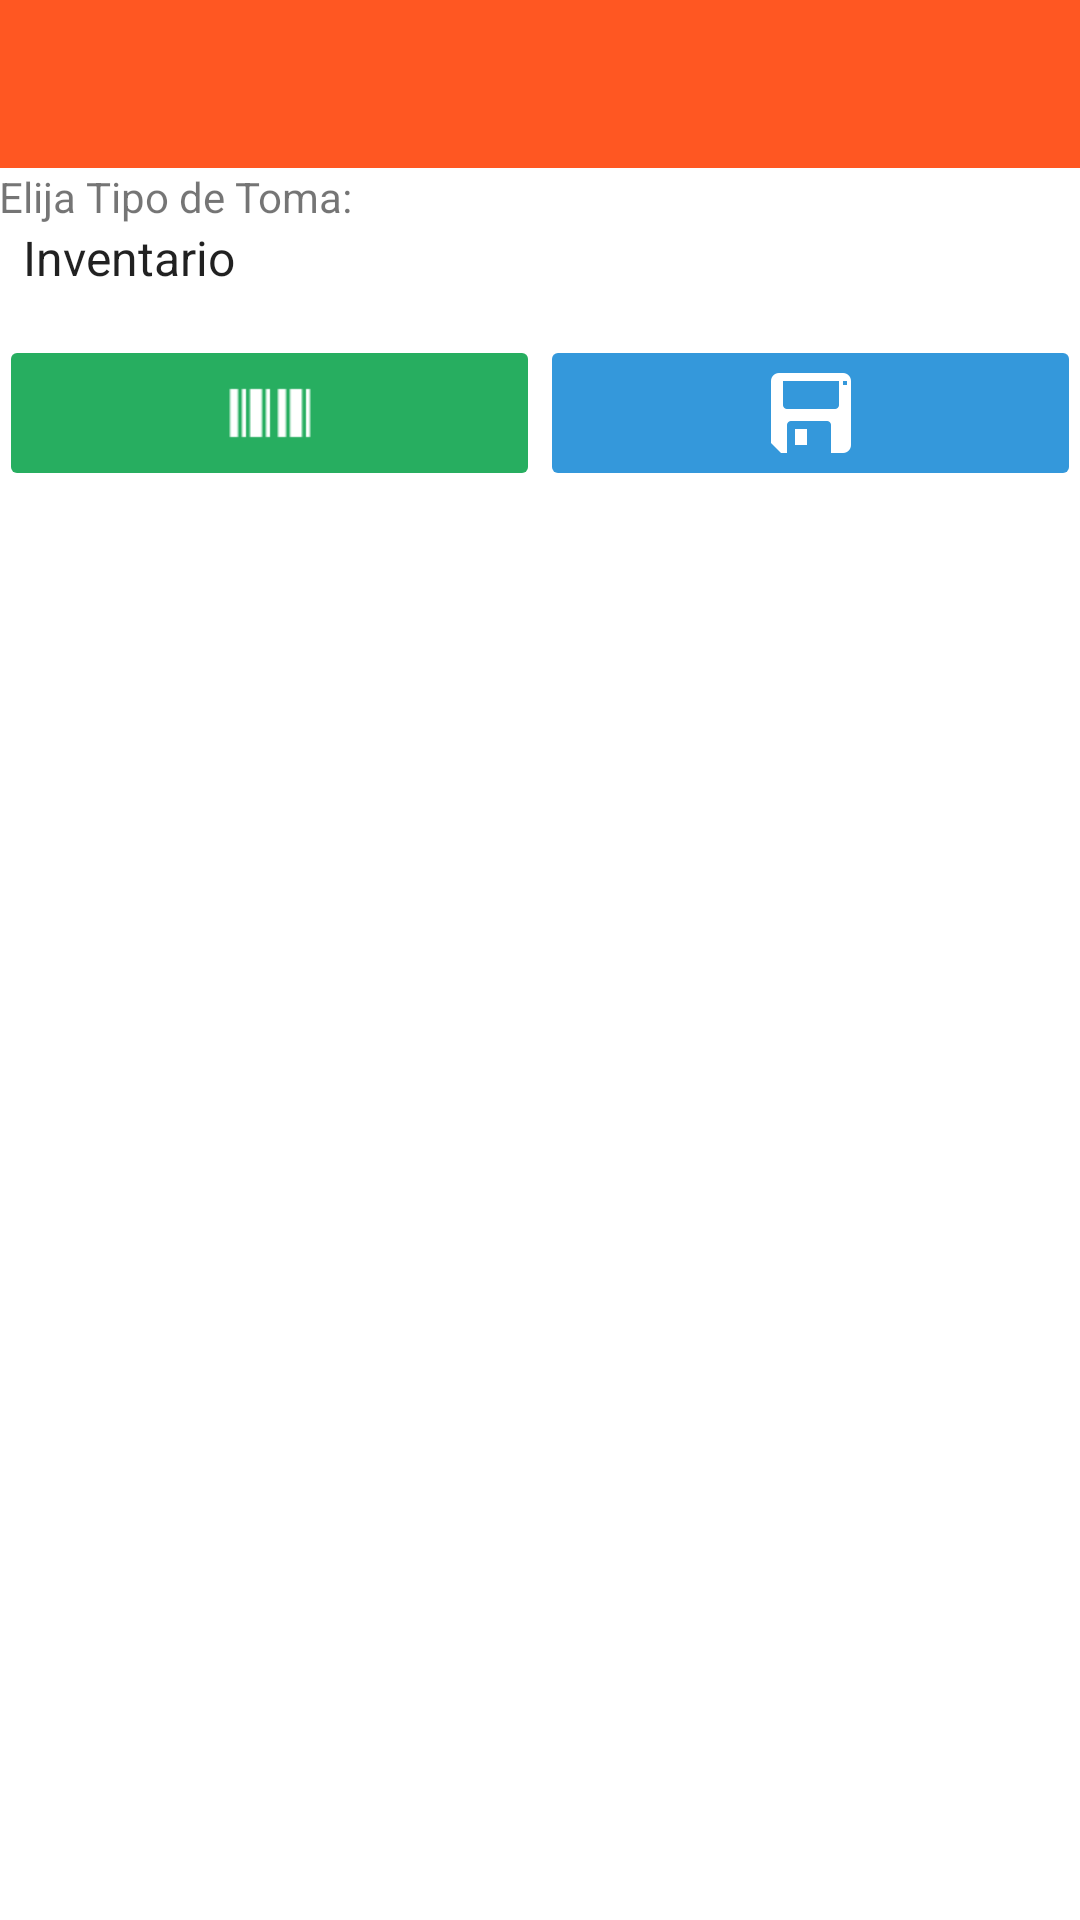

Here is an Android app screen rendered from its layout file. Give the layout XML and the strings, colors and styles it references.
<!-- AndroidManifest.xml: activity theme AppTheme.NoActionBar -->
<!-- res/layout/activity_inventario.xml -->
<?xml version="1.0" encoding="utf-8"?>
<LinearLayout xmlns:android="http://schemas.android.com/apk/res/android"
    xmlns:app="http://schemas.android.com/apk/res-auto"
    xmlns:tools="http://schemas.android.com/tools"
    android:layout_width="match_parent"
    android:layout_height="match_parent"
    android:orientation="vertical"
    android:background="#ffffff"
    tools:context="com.proveedoradeclimas.sacalmacen.actividades.InventarioActivity">

    <android.support.v7.widget.Toolbar
        android:id="@+id/toolbar"
        android:layout_width="match_parent"
        android:layout_height="?attr/actionBarSize"
        android:background="?attr/colorPrimary"
        android:titleTextColor="@color/blanco"
        android:subtitleTextColor="@color/blanco"
        app:titleTextColor="@color/blanco"
        app:subtitleTextColor="@color/blanco"
        app:popupTheme="@style/AppTheme.PopupOverlay" />

    <ScrollView
        android:layout_width="match_parent"
        android:layout_height="match_parent">

        <LinearLayout
            android:id="@+id/container_entrada"
            android:layout_width="match_parent"
            android:layout_height="match_parent"
            android:paddingTop="@dimen/activity_vertical_margin"
            android:paddingBottom="@dimen/activity_vertical_margin"
            android:paddingLeft="@dimen/activity_vertical_margin"
            android:paddingRight="@dimen/activity_vertical_margin"
            android:orientation="vertical"
            >

            <TextView
                android:layout_width="wrap_content"
                android:layout_height="wrap_content"
                android:text="Elija Tipo de Toma:"/>

            <Spinner
                android:id="@+id/spinner_inventario_toma"
                android:layout_width="match_parent"
                android:layout_height="wrap_content"
                android:layout_marginBottom="15dp"
                android:layout_gravity="center_horizontal"
                android:gravity="center_horizontal"
                android:entries="@array/arrayTomaInventario"
                android:background="@drawable/btn_dropdown_normal"
                >
            </Spinner>

            <LinearLayout
                android:layout_width="match_parent"
                android:layout_height="wrap_content"
                android:orientation="horizontal" >

                    <ImageButton
                        android:id="@+id/btn_inventario_escanear"
                        android:layout_width="0dp"
                        android:layout_height="wrap_content"
                        android:layout_weight="1"
                        android:src="@drawable/barcode"
                        android:theme="@style/btnGreen"
                        />

                    <ImageButton
                        android:id="@+id/btn_inventario_guardar"
                        android:layout_width="0dp"
                        android:layout_height="wrap_content"
                        android:layout_weight="1"
                        android:src="@drawable/floppy"
                        android:theme="@style/btnBlue"
                        />

            </LinearLayout>

        </LinearLayout>

    </ScrollView>

</LinearLayout>
<!-- resources referenced by this layout -->
<resources>
  <string-array name="arrayTomaInventario">
          <item>Inventario</item>
          <item>Carga Inicial</item>
      </string-array>
  <color name="blanco">#FFFFFF</color>
  <!-- drawable barcode: png bitmap (drawable-mdpi, 182 bytes) -->
  <!-- drawable floppy: png bitmap (drawable-xxhdpi, 790 bytes) -->
  <style name="AppTheme.PopupOverlay" parent="ThemeOverlay.AppCompat.Dark.ActionBar" />
  <style name="btnBlue" parent="Theme.AppCompat.Dialog">
          <item name="colorButtonNormal">#3498db</item>
          <item name="colorControlHighlight">#236D9E</item>
      </style>
  <style name="btnGreen" parent="Theme.AppCompat.Dialog">
          <item name="colorButtonNormal">#27ae60</item>
          <item name="colorControlHighlight">#228A4F</item>
      </style>
  <style name="AppTheme.NoActionBar">
          <item name="windowActionBar">false</item>
          <item name="windowNoTitle">true</item>
      </style>
</resources>
